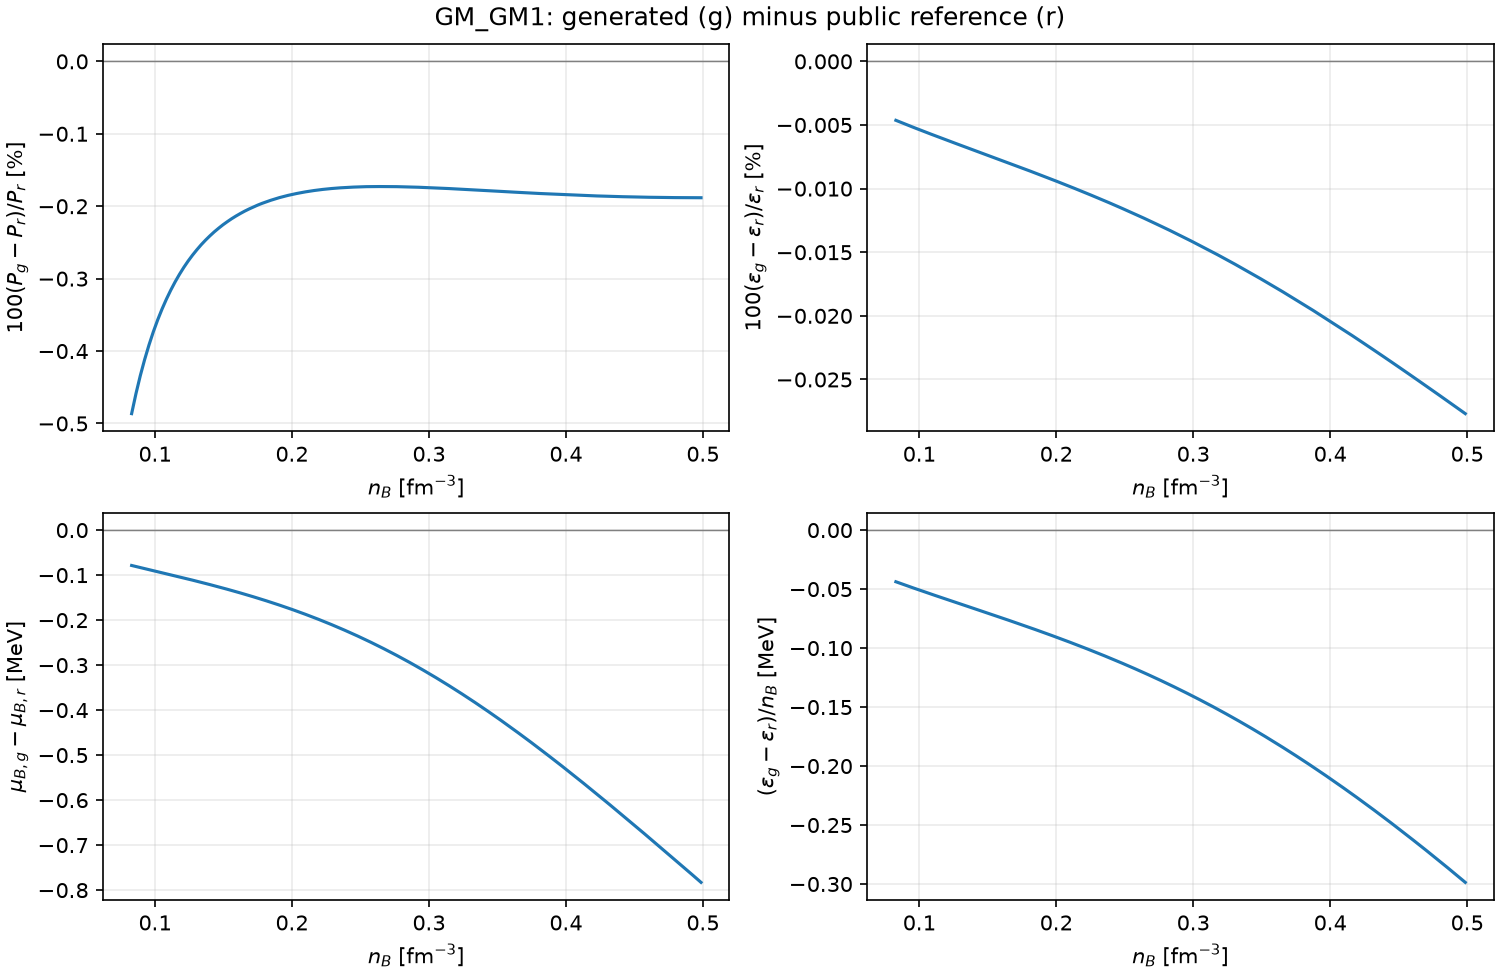

The data file committed next to this chart (first rows):
n_b, generated_phase, reference_phase, generated_pressure, reference_pressure, difference_pressure, linear_pressure, generated_epsilon, reference_epsilon, difference_epsilon, linear_epsilon, generated_mu_b, reference_mu_b, difference_mu_b, linear_mu_b, generated_enthalpy_b, reference_enthalpy_b, difference_enthalpy_b, linear_enthalpy_b, generated_energy_per_baryon, reference_energy_per_baryon, difference_energy_per_baryon, linear_energy_per_baryon, generated_y_p_free
0.08291, 6, 3, 0.5902, 0.5931, -0.002885, 0.5903, 78.32, 78.33, -0.003629, 78.32, 951.8, 951.9, -0.07857, 951.8, 951.8, 951.9, -0.07857, 951.8, 944.7, 944.7, -0.04377, 944.7, 0.02214
0.08608, 6, 3, 0.6686, 0.6716, -0.003081, 0.6686, 81.34, 81.35, -0.003882, 81.34, 952.8, 952.8, -0.08089, 952.8, 952.8, 952.8, -0.08089, 952.8, 945, 945, -0.0451, 945, 0.02337
0.08925, 6, 3, 0.7534, 0.7567, -0.003282, 0.7536, 84.37, 84.37, -0.004143, 84.37, 953.7, 953.8, -0.08319, 953.7, 953.7, 953.8, -0.08319, 953.7, 945.3, 945.3, -0.04641, 945.3, 0.02463
0.09243, 6, 3, 0.845, 0.8485, -0.003492, 0.8451, 87.4, 87.4, -0.00441, 87.4, 954.7, 954.8, -0.08549, 954.7, 954.7, 954.8, -0.08549, 954.7, 945.6, 945.6, -0.04772, 945.6, 0.02589
0.0956, 6, 3, 0.9435, 0.9472, -0.003708, 0.9437, 90.43, 90.43, -0.004685, 90.43, 955.8, 955.9, -0.08779, 955.8, 955.8, 955.9, -0.08779, 955.8, 945.9, 946, -0.04901, 945.9, 0.02718
0.09877, 6, 3, 1.049, 1.053, -0.003931, 1.049, 93.46, 93.47, -0.004968, 93.46, 956.9, 957, -0.09009, 956.9, 956.9, 957, -0.09009, 956.9, 946.2, 946.3, -0.05029, 946.2, 0.02848
0.1019, 6, 3, 1.162, 1.166, -0.004162, 1.162, 96.5, 96.51, -0.005257, 96.5, 958, 958.1, -0.09239, 958, 958, 958.1, -0.09239, 958, 946.6, 946.6, -0.05156, 946.6, 0.02979
0.1051, 6, 3, 1.283, 1.287, -0.004401, 1.283, 99.54, 99.55, -0.005553, 99.54, 959.2, 959.2, -0.0947, 959.2, 959.2, 959.2, -0.0947, 959.2, 946.9, 947, -0.05283, 946.9, 0.03112
0.1083, 6, 3, 1.411, 1.416, -0.004648, 1.411, 102.6, 102.6, -0.005857, 102.6, 960.4, 960.5, -0.09701, 960.4, 960.4, 960.5, -0.09701, 960.4, 947.3, 947.4, -0.05409, 947.3, 0.03246
0.1115, 6, 3, 1.547, 1.552, -0.004903, 1.547, 105.6, 105.6, -0.006169, 105.6, 961.6, 961.7, -0.09933, 961.6, 961.6, 961.7, -0.09933, 961.6, 947.7, 947.8, -0.05535, 947.7, 0.03381
0.1146, 6, 3, 1.692, 1.697, -0.005167, 1.692, 108.7, 108.7, -0.006488, 108.7, 962.9, 963, -0.1017, 962.9, 962.9, 963, -0.1017, 962.9, 948.1, 948.2, -0.0566, 948.1, 0.03517
0.1178, 6, 3, 1.844, 1.85, -0.00544, 1.844, 111.7, 111.8, -0.006814, 111.7, 964.2, 964.3, -0.104, 964.2, 964.2, 964.3, -0.104, 964.2, 948.5, 948.6, -0.05784, 948.5, 0.03654
0.121, 6, 3, 2.005, 2.011, -0.005721, 2.006, 114.8, 114.8, -0.007149, 114.8, 965.5, 965.6, -0.1064, 965.5, 965.5, 965.6, -0.1064, 965.5, 949, 949, -0.05908, 949, 0.03792
0.1242, 6, 3, 2.175, 2.181, -0.006013, 2.176, 117.9, 117.9, -0.00749, 117.9, 966.9, 967, -0.1088, 966.9, 966.9, 967, -0.1088, 966.9, 949.4, 949.5, -0.06032, 949.4, 0.03931
0.1273, 6, 3, 2.354, 2.36, -0.006317, 2.354, 120.9, 121, -0.007839, 120.9, 968.3, 968.5, -0.1112, 968.3, 968.3, 968.5, -0.1112, 968.3, 949.9, 949.9, -0.06156, 949.9, 0.04071
0.1305, 6, 3, 2.542, 2.549, -0.006631, 2.542, 124, 124, -0.008195, 124, 969.8, 969.9, -0.1136, 969.8, 969.8, 969.9, -0.1136, 969.8, 950.3, 950.4, -0.0628, 950.3, 0.04212
0.1337, 6, 3, 2.739, 2.746, -0.006953, 2.739, 127.1, 127.1, -0.00856, 127.1, 971.3, 971.4, -0.116, 971.3, 971.3, 971.4, -0.116, 971.3, 950.8, 950.9, -0.06403, 950.8, 0.04353
0.1369, 6, 3, 2.946, 2.953, -0.007289, 2.946, 130.2, 130.2, -0.008932, 130.2, 972.8, 972.9, -0.1185, 972.8, 972.8, 972.9, -0.1185, 972.8, 951.3, 951.4, -0.06527, 951.3, 0.04495
0.14, 6, 3, 3.162, 3.17, -0.007638, 3.162, 133.3, 133.3, -0.009311, 133.3, 974.4, 974.5, -0.121, 974.4, 974.4, 974.5, -0.121, 974.4, 951.8, 951.9, -0.0665, 951.8, 0.04638
0.1432, 6, 3, 3.388, 3.396, -0.007996, 3.388, 136.4, 136.4, -0.009701, 136.4, 976, 976.1, -0.1236, 976, 976, 976.1, -0.1236, 976, 952.3, 952.4, -0.06774, 952.3, 0.04781
0.1464, 6, 3, 3.624, 3.632, -0.00837, 3.624, 139.5, 139.5, -0.0101, 139.5, 977.6, 977.7, -0.1262, 977.6, 977.6, 977.7, -0.1262, 977.6, 952.8, 952.9, -0.06898, 952.8, 0.04925
0.1495, 6, 3, 3.87, 3.879, -0.008754, 3.871, 142.6, 142.6, -0.0105, 142.6, 979.3, 979.4, -0.1288, 979.3, 979.3, 979.4, -0.1288, 979.3, 953.4, 953.5, -0.07022, 953.4, 0.05069
0.1527, 6, 3, 4.127, 4.136, -0.009156, 4.127, 145.7, 145.7, -0.01091, 145.7, 981, 981.1, -0.1314, 981, 981, 981.1, -0.1314, 981, 953.9, 954, -0.07146, 953.9, 0.05213
0.1559, 6, 3, 4.394, 4.403, -0.009569, 4.394, 148.8, 148.8, -0.01134, 148.8, 982.7, 982.8, -0.1341, 982.7, 982.7, 982.8, -0.1341, 982.7, 954.5, 954.6, -0.07271, 954.5, 0.05358
0.1591, 6, 3, 4.671, 4.681, -0.009998, 4.671, 151.9, 151.9, -0.01176, 151.9, 984.5, 984.6, -0.1368, 984.5, 984.5, 984.6, -0.1368, 984.5, 955.1, 955.2, -0.07396, 955.1, 0.05503
0.1622, 6, 3, 4.96, 4.971, -0.01044, 4.961, 155.1, 155.1, -0.0122, 155.1, 986.3, 986.4, -0.1396, 986.3, 986.3, 986.4, -0.1396, 986.3, 955.7, 955.8, -0.07522, 955.7, 0.05648
0.1654, 6, 3, 5.26, 5.271, -0.0109, 5.26, 158.2, 158.2, -0.01265, 158.2, 988.1, 988.2, -0.1424, 988.1, 988.1, 988.2, -0.1424, 988.1, 956.3, 956.4, -0.07648, 956.3, 0.05794
0.1686, 6, 3, 5.571, 5.582, -0.01138, 5.571, 161.3, 161.3, -0.01311, 161.3, 989.9, 990.1, -0.1452, 990, 989.9, 990.1, -0.1452, 990, 956.9, 957, -0.07775, 956.9, 0.0594
0.1718, 6, 3, 5.893, 5.905, -0.01187, 5.894, 164.5, 164.5, -0.01357, 164.5, 991.8, 992, -0.1481, 991.8, 991.8, 992, -0.1481, 991.8, 957.5, 957.6, -0.07902, 957.5, 0.06085
0.1749, 6, 3, 6.227, 6.24, -0.01238, 6.228, 167.6, 167.6, -0.01405, 167.6, 993.8, 993.9, -0.1511, 993.8, 993.8, 993.9, -0.1511, 993.8, 958.2, 958.3, -0.0803, 958.2, 0.06231
0.1781, 6, 3, 6.573, 6.586, -0.01291, 6.573, 170.8, 170.8, -0.01453, 170.8, 995.7, 995.9, -0.1541, 995.7, 995.7, 995.9, -0.1541, 995.7, 958.8, 958.9, -0.08159, 958.8, 0.06377
0.1813, 6, 3, 6.931, 6.944, -0.01346, 6.931, 173.9, 174, -0.01502, 173.9, 997.7, 997.9, -0.1571, 997.7, 997.7, 997.9, -0.1571, 997.7, 959.5, 959.6, -0.08289, 959.5, 0.06522
0.1845, 6, 3, 7.301, 7.315, -0.01403, 7.302, 177.1, 177.1, -0.01553, 177.1, 999.7, 999.9, -0.1603, 999.7, 999.7, 999.9, -0.1603, 999.7, 960.2, 960.2, -0.08419, 960.2, 0.06668
0.1876, 6, 3, 7.683, 7.697, -0.01462, 7.684, 180.3, 180.3, -0.01604, 180.3, 1002, 1002, -0.1634, 1002, 1002, 1002, -0.1634, 1002, 960.8, 960.9, -0.0855, 960.9, 0.06813
0.1908, 6, 3, 8.077, 8.093, -0.01522, 8.078, 183.5, 183.5, -0.01657, 183.5, 1004, 1004, -0.1666, 1004, 1004, 1004, -0.1666, 1004, 961.5, 961.6, -0.08682, 961.5, 0.06959
0.194, 6, 3, 8.485, 8.5, -0.01585, 8.485, 186.7, 186.7, -0.0171, 186.7, 1006, 1006, -0.1699, 1006, 1006, 1006, -0.1699, 1006, 962.3, 962.3, -0.08816, 962.3, 0.07104
0.1971, 6, 3, 8.905, 8.921, -0.01651, 8.905, 189.8, 189.9, -0.01764, 189.8, 1008, 1008, -0.1732, 1008, 1008, 1008, -0.1732, 1008, 963, 963.1, -0.0895, 963, 0.07249
0.2003, 6, 3, 9.338, 9.355, -0.01718, 9.338, 193.1, 193.1, -0.0182, 193.1, 1010, 1011, -0.1766, 1010, 1010, 1011, -0.1766, 1010, 963.7, 963.8, -0.09085, 963.7, 0.07394
0.2035, 6, 3, 9.784, 9.802, -0.01788, 9.785, 196.3, 196.3, -0.01876, 196.3, 1013, 1013, -0.1801, 1013, 1013, 1013, -0.1801, 1013, 964.5, 964.5, -0.09222, 964.5, 0.07538
0.2067, 6, 3, 10.24, 10.26, -0.0186, 10.25, 199.5, 199.5, -0.01934, 199.5, 1015, 1015, -0.1836, 1015, 1015, 1015, -0.1836, 1015, 965.2, 965.3, -0.09359, 965.2, 0.07682
0.2098, 6, 3, 10.72, 10.74, -0.01934, 10.72, 202.7, 202.7, -0.01993, 202.7, 1017, 1017, -0.1872, 1017, 1017, 1017, -0.1872, 1017, 966, 966.1, -0.09498, 966, 0.07826
0.213, 6, 3, 11.2, 11.22, -0.02011, 11.21, 205.9, 206, -0.02053, 205.9, 1019, 1020, -0.1908, 1019, 1019, 1020, -0.1908, 1019, 966.8, 966.9, -0.09638, 966.8, 0.0797
0.2162, 6, 3, 11.7, 11.73, -0.02091, 11.71, 209.2, 209.2, -0.02114, 209.2, 1022, 1022, -0.1945, 1022, 1022, 1022, -0.1945, 1022, 967.5, 967.6, -0.09779, 967.5, 0.08113
0.2194, 6, 3, 12.22, 12.24, -0.02173, 12.22, 212.4, 212.4, -0.02176, 212.4, 1024, 1024, -0.1983, 1024, 1024, 1024, -0.1983, 1024, 968.3, 968.4, -0.09922, 968.3, 0.08256
0.2225, 6, 3, 12.75, 12.77, -0.02258, 12.75, 215.7, 215.7, -0.0224, 215.7, 1026, 1027, -0.2021, 1026, 1026, 1027, -0.2021, 1026, 969.2, 969.3, -0.1007, 969.2, 0.08398
0.2257, 6, 3, 13.29, 13.32, -0.02345, 13.29, 218.9, 219, -0.02305, 218.9, 1029, 1029, -0.206, 1029, 1029, 1029, -0.206, 1029, 970, 970.1, -0.1021, 970, 0.0854
0.2289, 6, 3, 13.85, 13.87, -0.02436, 13.85, 222.2, 222.2, -0.02371, 222.2, 1031, 1032, -0.21, 1031, 1031, 1032, -0.21, 1031, 970.8, 970.9, -0.1036, 970.8, 0.08681
0.2321, 6, 3, 14.42, 14.45, -0.02529, 14.42, 225.5, 225.5, -0.02438, 225.5, 1034, 1034, -0.2141, 1034, 1034, 1034, -0.2141, 1034, 971.7, 971.8, -0.1051, 971.7, 0.08822
0.2352, 6, 3, 15.01, 15.04, -0.02626, 15.01, 228.8, 228.8, -0.02506, 228.8, 1036, 1037, -0.2182, 1036, 1036, 1037, -0.2182, 1036, 972.5, 972.6, -0.1066, 972.5, 0.08962
0.2384, 6, 3, 15.61, 15.64, -0.02725, 15.61, 232.1, 232.1, -0.02576, 232.1, 1039, 1039, -0.2224, 1039, 1039, 1039, -0.2224, 1039, 973.4, 973.5, -0.1081, 973.4, 0.09102
0.2416, 6, 3, 16.23, 16.26, -0.02827, 16.23, 235.4, 235.4, -0.02647, 235.4, 1041, 1042, -0.2266, 1041, 1041, 1042, -0.2266, 1041, 974.3, 974.4, -0.1096, 974.3, 0.09241
0.2447, 6, 3, 16.86, 16.89, -0.02933, 16.86, 238.7, 238.7, -0.0272, 238.7, 1044, 1044, -0.231, 1044, 1044, 1044, -0.231, 1044, 975.1, 975.3, -0.1112, 975.1, 0.09379
0.2479, 6, 3, 17.51, 17.54, -0.03041, 17.51, 242, 242, -0.02794, 242, 1047, 1047, -0.2354, 1047, 1047, 1047, -0.2354, 1047, 976, 976.2, -0.1127, 976, 0.09517
0.2511, 6, 3, 18.18, 18.21, -0.03153, 18.18, 245.3, 245.3, -0.0287, 245.3, 1049, 1050, -0.2399, 1049, 1049, 1050, -0.2399, 1049, 977, 977.1, -0.1143, 977, 0.09654
0.2543, 6, 3, 18.86, 18.89, -0.03268, 18.86, 248.6, 248.7, -0.02947, 248.6, 1052, 1052, -0.2444, 1052, 1052, 1052, -0.2444, 1052, 977.9, 978, -0.1159, 977.9, 0.09791
0.2574, 6, 3, 19.55, 19.59, -0.03387, 19.56, 252, 252, -0.03025, 252, 1055, 1055, -0.2491, 1055, 1055, 1055, -0.2491, 1055, 978.8, 978.9, -0.1175, 978.8, 0.09927
0.2606, 6, 3, 20.27, 20.3, -0.03509, 20.27, 255.3, 255.4, -0.03105, 255.3, 1058, 1058, -0.2538, 1058, 1058, 1058, -0.2538, 1058, 979.7, 979.9, -0.1191, 979.7, 0.1006
0.2638, 6, 3, 20.99, 21.03, -0.03635, 21, 258.7, 258.7, -0.03186, 258.7, 1060, 1061, -0.2586, 1060, 1060, 1061, -0.2586, 1060, 980.7, 980.8, -0.1208, 980.7, 0.102
0.267, 6, 3, 21.74, 21.78, -0.03764, 21.74, 262.1, 262.1, -0.03268, 262.1, 1063, 1063, -0.2634, 1063, 1063, 1063, -0.2634, 1063, 981.7, 981.8, -0.1224, 981.7, 0.1033
0.2701, 6, 3, 22.5, 22.54, -0.03896, 22.5, 265.4, 265.5, -0.03353, 265.4, 1066, 1066, -0.2684, 1066, 1066, 1066, -0.2684, 1066, 982.6, 982.8, -0.1241, 982.6, 0.1046
... 72 more rows
